Run: headless pygame with SDL's dummy video driver; simulated clock (each Clock.tick advances the game by its frame time, no real sleeping); random seed 0; keys injected as events and as key.get_pressed() state; no mouse input; restart key SPACE tapped at the start of phases 3 and 4.
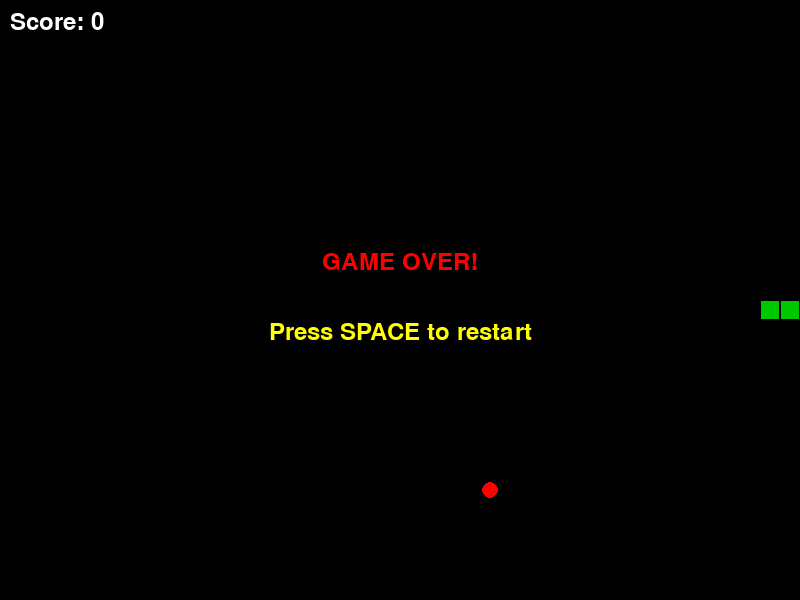
Frame 1 of 4 · flips 1–60 · no input
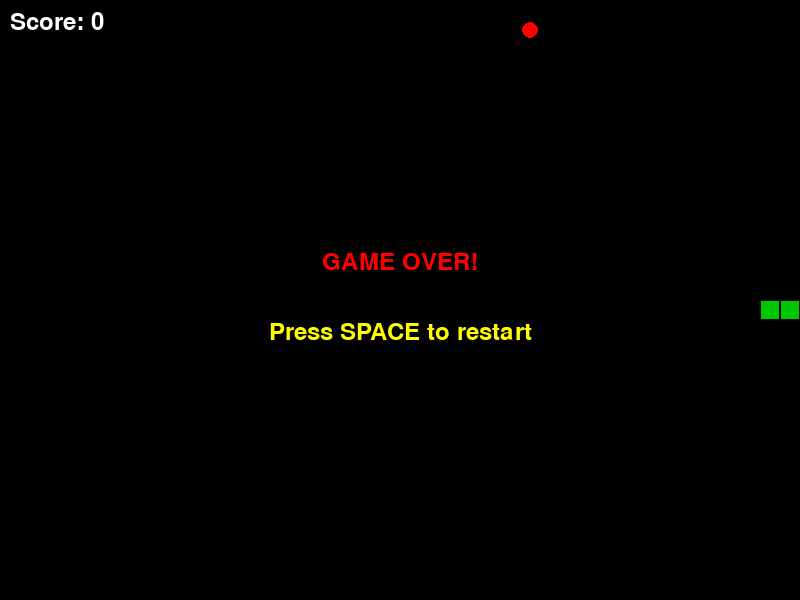
Frame 2 of 4 · flips 61–180 · tapped SPACE, RETURN · held RIGHT (→), D
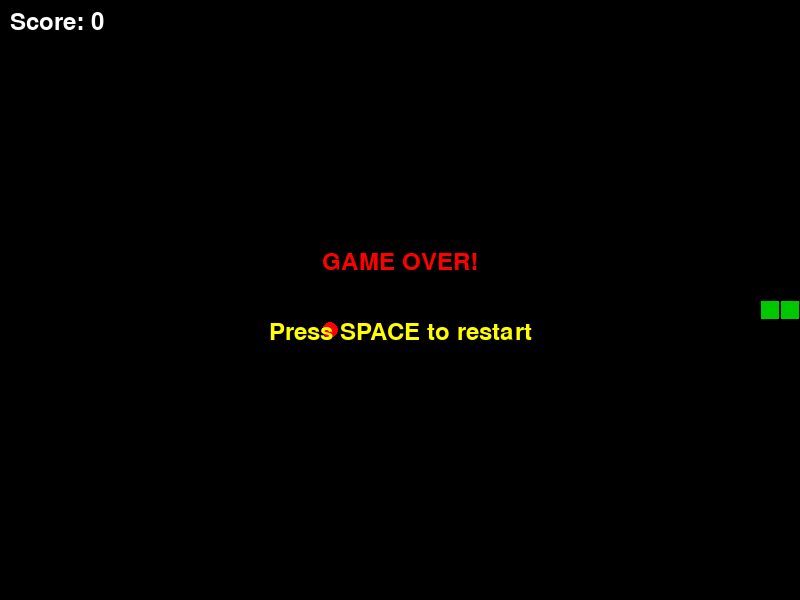
Frame 3 of 4 · flips 181–300 · tapped SPACE · held DOWN (↓), S
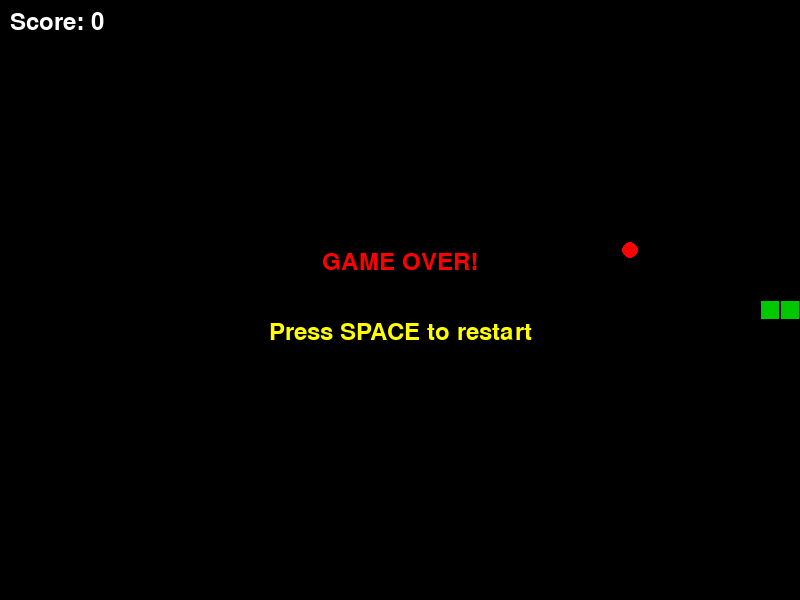
Frame 4 of 4 · flips 301–420 · tapped SPACE · held LEFT (←), A, UP (↑), W

The pygame program that drew these frames:

import pygame
import random
from enum import Enum
from collections import deque

# Pygame inicializálása
pygame.init()

# ========== KONSTANSOK ==========
WINDOW_WIDTH = 800
WINDOW_HEIGHT = 600
GRID_SIZE = 20
GRID_WIDTH = WINDOW_WIDTH // GRID_SIZE
GRID_HEIGHT = WINDOW_HEIGHT // GRID_SIZE

# Színek
BLACK = (0, 0, 0)
WHITE = (255, 255, 255)
RED = (255, 0, 0)
GREEN = (0, 255, 0)
DARK_GREEN = (0, 200, 0)
YELLOW = (255, 255, 0)
GRAY = (128, 128, 128)

# FPS
FPS = 10


# ========== IRÁNYOK ==========
class Direction(Enum):
    UP = (0, -1)
    DOWN = (0, 1)
    LEFT = (-1, 0)
    RIGHT = (1, 0)


# ========== KÍGYÓ OSZTÁLY ==========
class Snake:
    def __init__(self):
        """A kígyó inicializálása a játékterület közepén"""
        start_x = GRID_WIDTH // 2
        start_y = GRID_HEIGHT // 2
        # A test egy deque-ként tároljuk (x, y) koordinátákkal
        self.body = deque([
            (start_x, start_y),
            (start_x - 1, start_y),
            (start_x - 2, start_y)
        ])
        self.direction = Direction.RIGHT
        self.next_direction = Direction.RIGHT

    def change_direction(self, new_direction):
        """Az irány megváltoztatása (de nem az ellenkező irányba)"""
        # Ellenkező irányok elkerülése
        opposite_directions = {
            Direction.UP: Direction.DOWN,
            Direction.DOWN: Direction.UP,
            Direction.LEFT: Direction.RIGHT,
            Direction.RIGHT: Direction.LEFT
        }

        if new_direction != opposite_directions[self.direction]:
            self.next_direction = new_direction

    def move(self):
        """A kígyó mozgatása az aktuális irányba"""
        self.direction = self.next_direction

        # Az új fej pozíciójának kiszámítása
        head_x, head_y = self.body[0]
        dx, dy = self.direction.value
        new_head = (head_x + dx, head_y + dy)

        # Az új fej hozzáadása
        self.body.appendleft(new_head)

        # Az utolsó szegmens eltávolítása (ha nem ettünk)
        return self.body.pop()

    def grow(self):
        """A kígyó növekedése (maradék pont marad, nem távolítjuk el)"""
        pass  # A move() metódusban az utolsó szegmens eltávolítása elmarad

    def get_head(self):
        """A kígyó fejének pozíciója"""
        return self.body[0]

    def collides_with_self(self):
        """Ellenőrizza, hogy a kígyó önmagába ütközött-e"""
        head = self.get_head()
        return head in list(self.body)[1:]

    def is_out_of_bounds(self):
        """Ellenőrizze, hogy a kígyó kilépett-e a játéktérből"""
        head_x, head_y = self.get_head()
        return head_x < 0 or head_x >= GRID_WIDTH or head_y < 0 or head_y >= GRID_HEIGHT


# ========== ÉTEL OSZTÁLY ==========
class Food:
    def __init__(self):
        """Az étel véletlenszerű pozícióban jön létre"""
        self.position = self.generate_random_position()

    def generate_random_position(self):
        """Véletlenszerű pozíció generálása"""
        return (random.randint(0, GRID_WIDTH - 1), random.randint(0, GRID_HEIGHT - 1))

    def respawn(self):
        """Az étel új pozícióban jön létre"""
        self.position = self.generate_random_position()


# ========== JÁTÉK OSZTÁLY ==========
class Game:
    def __init__(self):
        """A játék inicializálása"""
        self.screen = pygame.display.set_mode((WINDOW_WIDTH, WINDOW_HEIGHT))
        pygame.display.set_caption("Snake Game")
        self.clock = pygame.time.Clock()
        self.font = pygame.font.Font(None, 36)
        self.game_over = False
        self.score = 0

        self.snake = Snake()
        self.food = Food()

    def handle_input(self):
        """A felhasználó inputjának kezelése"""
        for event in pygame.event.get():
            if event.type == pygame.QUIT:
                return False

            if event.type == pygame.KEYDOWN:
                if event.key == pygame.K_UP:
                    self.snake.change_direction(Direction.UP)
                elif event.key == pygame.K_DOWN:
                    self.snake.change_direction(Direction.DOWN)
                elif event.key == pygame.K_LEFT:
                    self.snake.change_direction(Direction.LEFT)
                elif event.key == pygame.K_RIGHT:
                    self.snake.change_direction(Direction.RIGHT)
                elif event.key == pygame.K_SPACE and self.game_over:
                    self.restart_game()

        return True

    def update(self):
        """A játék állapotának frissítése"""
        if self.game_over:
            return

        # A kígyó mozgatása
        tail = self.snake.move()

        # Ellenőrizze, hogy az étel megevésre került-e
        if self.snake.get_head() == self.food.position:
            self.score += 10
            # A kígyó nő (az utolsó szegmens vissza kerül)
            self.snake.body.append(tail)
            self.food.respawn()

        # Ütközés ellenőrzések
        if self.snake.is_out_of_bounds() or self.snake.collides_with_self():
            self.game_over = True

    def draw(self):
        """A játék rajzolása"""
        self.screen.fill(BLACK)

        # A kígyó rajzolása
        for i, (x, y) in enumerate(self.snake.body):
            rect = pygame.Rect(x * GRID_SIZE, y * GRID_SIZE, GRID_SIZE, GRID_SIZE)
            # A fej világosabb zöld
            if i == 0:
                pygame.draw.rect(self.screen, GREEN, rect)
            else:
                pygame.draw.rect(self.screen, DARK_GREEN, rect)
            # Keretezés
            pygame.draw.rect(self.screen, BLACK, rect, 1)

        # Az étel rajzolása (piros kör)
        food_x, food_y = self.food.position
        center = (food_x * GRID_SIZE + GRID_SIZE // 2, food_y * GRID_SIZE + GRID_SIZE // 2)
        pygame.draw.circle(self.screen, RED, center, GRID_SIZE // 2 - 2)

        # A pontszám megjelenítése
        score_text = self.font.render(f"Score: {self.score}", True, WHITE)
        self.screen.blit(score_text, (10, 10))

        # Játék vége üzenet
        if self.game_over:
            game_over_text = self.font.render("GAME OVER!", True, RED)
            restart_text = self.font.render("Press SPACE to restart", True, YELLOW)

            text_width = game_over_text.get_width()
            self.screen.blit(game_over_text, (WINDOW_WIDTH // 2 - text_width // 2, WINDOW_HEIGHT // 2 - 50))

            text_width = restart_text.get_width()
            self.screen.blit(restart_text, (WINDOW_WIDTH // 2 - text_width // 2, WINDOW_HEIGHT // 2 + 20))

        pygame.display.flip()

    def restart_game(self):
        """A játék újraindítása"""
        self.snake = Snake()
        self.food = Food()
        self.game_over = False
        self.score = 0

    def run(self):
        """A játékhurok"""
        running = True

        while running:
            running = self.handle_input()
            self.update()
            self.draw()
            self.clock.tick(FPS)

        pygame.quit()


# ========== FŐPROGRAM ==========
if __name__ == "__main__":
    game = Game()
    game.run()
